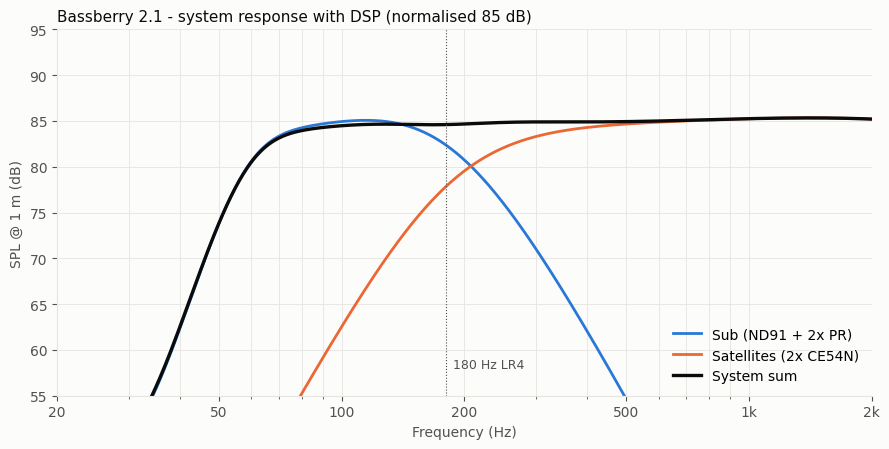
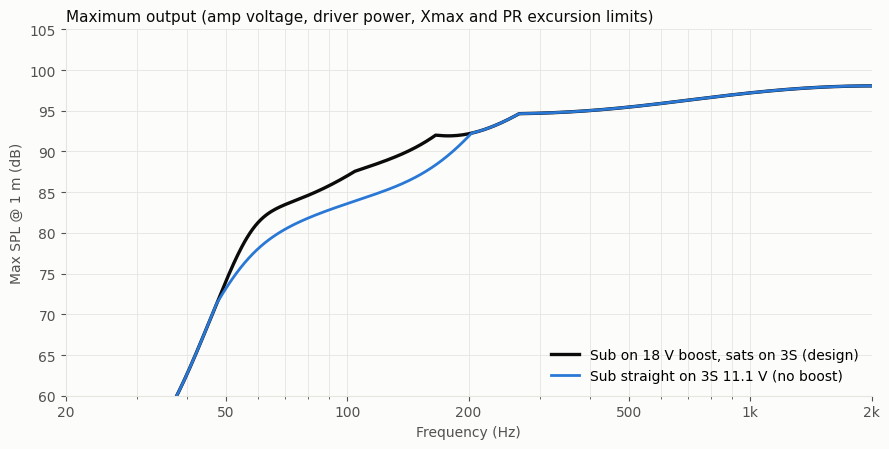
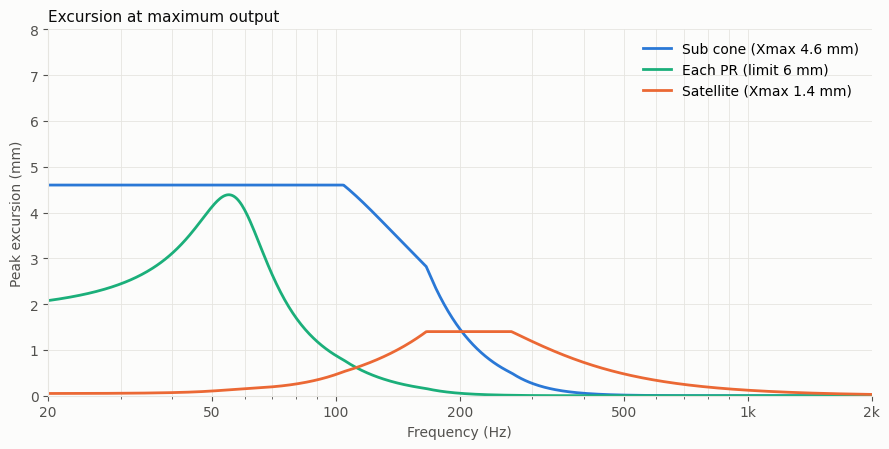
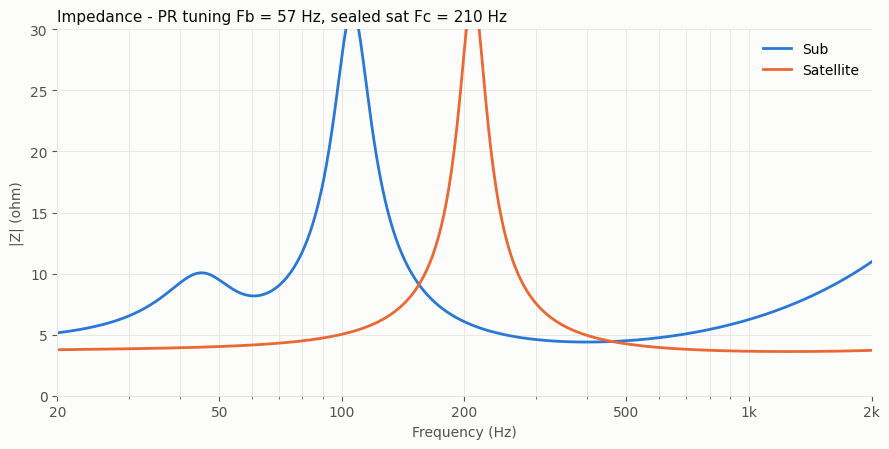

Recreate these plots in Python, in order.
"""Bassberry 2.1 - lumped-element acoustic simulation.

Satellites : 2x Dayton CE54N-4 in sealed chambers (alt: Tectonic TEBM35C10-4 BMR)
Sub        : 1x Dayton DMA70-4 + 2x Dayton DMA70-PR (opposed, side walls)
Amp        : TAS5825M (2x BTL, sats) + TAS5805M (PBTL, sub), PVDD = 3S Li-ion
DSP        : LR4 crossover, Linkwitz transform on sats, subsonic HPF + shelf on sub

Model: single-frequency linear solve of the electro-mechano-acoustic network,
far field at 1 m. Valid roughly 20 Hz - 1 kHz (piston, no cone breakup, no
diffraction detail beyond a first-order baffle-step shelf).
"""
import json
import numpy as np
import matplotlib.pyplot as plt

RHO, C = 1.18, 343.0
RC2 = RHO * C * C
P_REF = 20e-6
f = np.logspace(np.log10(20), np.log10(2000), 600)
w = 2 * np.pi * f
s = 1j * w

# ---------------------------------------------------------------- drivers
SAT = dict(name="CE54N-4", Re=3.6, Le=0.11e-3, Bl=3.82, Mms=2.4e-3,
           Cms=0.37e-3, Rms=0.37, Sd=14.5e-4, Xmax=1.4e-3, Pmax=15.0)
# alternative (wider dispersion BMR): TEBM35C10-4, see compare.py
SUB = dict(name="ND91-4", Re=4.3, Le=0.83e-3, Bl=4.59, Mms=4.8e-3,
           Cms=0.96e-3, Rms=0.53, Sd=30.4e-4, Xmax=4.6e-3, Pmax=30.0)
PR = dict(name="DMA70-PR", Mms=12.0e-3, Cms=1.77e-3, Rms=1.49, Sd=22.9e-4,
          Xmax=6.0e-3, n=2)          # Xmech 7 mm, 6 mm used as limit

# ---------------------------------------------------------------- enclosure
ENC = dict(outer_mm=(230, 120, 140), wall_mm=2.5)
VB_SAT = 0.20e-3       # net per satellite chamber (56 x 78 x 50 mm, minus driver)
VB_SUB = 1.50e-3       # net sub volume (centre column + rear wings, -15 % for parts/ribs)
QL = 7.0               # box leakage Q (well sealed printed box)
BAFFLE_W = 0.230       # m, front baffle width -> baffle step

# ---------------------------------------------------------------- amplifier
PVDD_NOM, PVDD_MIN = 11.1, 9.6        # 3S nominal / near-empty under load (satellite amp)
PVDD_SUB = 18.0                       # boosted rail for the sub amp (TAS5805M PBTL)
def v_rms_max(pvdd):                   # BTL/PBTL full-bridge, ~5 % headroom
    return 0.95 * pvdd / np.sqrt(2)


def fs_of(d):
    return 1 / (2 * np.pi * np.sqrt(d["Mms"] * d["Cms"]))


def solve(drv, Vb, pr=None, V=1.0):
    """Return dict of complex responses per 1 V(rms) drive."""
    Ze = drv["Re"] + s * drv["Le"]
    Zm = drv["Rms"] + s * drv["Mms"] + 1 / (s * drv["Cms"])
    Cab = Vb / RC2
    wb = 2 * np.pi * (fs_of(drv) if pr is None else 60.0)
    Ral = QL / (wb * Cab)
    Yab = s * Cab + 1 / Ral            # box admittance: p = -dV_dot / Yab
    out = {k: np.zeros_like(f, dtype=complex) for k in ("i", "vd", "vp", "p")}
    for k in range(len(f)):
        # unknowns: i, vd, vp, p
        n = 4 if pr else 3
        A = np.zeros((n, n), complex)
        b = np.zeros(n, complex)
        # electrical: Ze i + Bl vd = V
        A[0, 0], A[0, 1], b[0] = Ze[k], drv["Bl"], V
        # driver mech: Bl i + p Sd - Zm vd = 0
        A[1, 0], A[1, 1], A[1, n - 1] = drv["Bl"], -Zm[k], drv["Sd"]
        # box: Yab p + Sd vd + Sp_tot vp = 0
        A[n - 1, n - 1], A[n - 1, 1] = Yab[k], drv["Sd"]
        if pr:
            Sp = pr["Sd"] * pr["n"]
            Zmp = pr["Rms"] + s[k] * pr["Mms"] + 1 / (s[k] * pr["Cms"])
            A[n - 1, 2] = Sp
            # PR mech (per PR, all identical): p Sp1 - Zmp vp = 0
            A[2, 2], A[2, 3] = -Zmp, pr["Sd"]
        x = np.linalg.solve(A, b)
        out["i"][k], out["vd"][k] = x[0], x[1]
        out["p"][k] = x[-1]
        if pr:
            out["vp"][k] = x[2]
    U = drv["Sd"] * out["vd"] + (pr["Sd"] * pr["n"] * out["vp"] if pr else 0)
    out["U"] = U
    out["xd"] = out["vd"] / s
    out["xp"] = out["vp"] / s if pr else None
    out["Z"] = V / out["i"]
    return out


def p_far(U, r=1.0):
    """4pi far-field pressure + first-order baffle-step shelf (4pi -> 2pi)."""
    fbs = 115.0 / BAFFLE_W
    shelf = (1 + s / (2 * np.pi * fbs)) / (1 + s / (2 * np.pi * 2 * fbs))
    return 1j * w * RHO * U / (4 * np.pi * r) * shelf


def spl(p):
    return 20 * np.log10(np.abs(p) / P_REF + 1e-30)


# ---------------------------------------------------------------- analog filters
def hp2(f0, Q):
    w0 = 2 * np.pi * f0
    return s**2 / (s**2 + s * w0 / Q + w0**2)


def lp2(f0, Q):
    w0 = 2 * np.pi * f0
    return w0**2 / (s**2 + s * w0 / Q + w0**2)


def lt(f0, Q0, fp, Qp):            # Linkwitz transform
    w0, wp = 2 * np.pi * f0, 2 * np.pi * fp
    return (s**2 + s * w0 / Q0 + w0**2) / (s**2 + s * wp / Qp + wp**2)


def low_shelf(f0, gain_db, Q=0.707):
    A = 10 ** (gain_db / 40)
    w0 = 2 * np.pi * f0
    return (s**2 + s * np.sqrt(A) * w0 / Q + A * w0**2) / \
           (s**2 + s * np.sqrt(A) * w0 / Q + w0**2) * 1 / A * A  # RBJ analog


def peq(f0, gain_db, Q):
    A = 10 ** (gain_db / 40)
    w0 = 2 * np.pi * f0
    return (s**2 + s * (w0 / Q) * A + w0**2) / (s**2 + s * (w0 / Q) / A + w0**2)


# ---------------------------------------------------------------- systems
sat = solve(SAT, VB_SAT)
sub = solve(SUB, VB_SUB, PR)

# sealed-sat closed-box figures
alpha = (RC2 * SAT["Sd"] ** 2 * SAT["Cms"]) / VB_SAT
Qes = 2 * np.pi * fs_of(SAT) * SAT["Mms"] * SAT["Re"] / SAT["Bl"] ** 2
Qms = 2 * np.pi * fs_of(SAT) * SAT["Mms"] / SAT["Rms"]
Qts = Qes * Qms / (Qes + Qms)
fc_sat = fs_of(SAT) * np.sqrt(1 + alpha)
qtc_sat = Qts * np.sqrt(1 + alpha)

# PR tuning
Cab_sub = VB_SUB / RC2
Map = PR["Mms"] / PR["Sd"] ** 2 / PR["n"]
Cap = PR["Cms"] * PR["Sd"] ** 2 * PR["n"]
fb = 1 / (2 * np.pi * np.sqrt(Map * (Cab_sub * Cap / (Cab_sub + Cap))))

FX = 180.0                              # crossover
w_bs = 2 * np.pi * 115.0 / BAFFLE_W
BSC = (1 + s / (w_bs * 10 ** (4.5 / 20))) / (1 + s / w_bs)       # baffle-step compensation, -4.5 dB HF shelf
H_sat = lt(fc_sat, qtc_sat, FX, 0.707) * hp2(FX, 0.707) * BSC  # -> LR4 HP acoustically
H_sub = lp2(FX, 0.707) ** 2 * hp2(42, 0.6) * peq(62, 4.0, 1.2)  # LR4 LP + subsonic + bass lift

# Reference: 1 V rms program signal into each channel (DSP applied)
p_sub = p_far(sub["U"] * H_sub)
band_sub = (f > 80) & (f < 120)
band_sat = (f > 400) & (f < 900)
trim = np.mean(spl(p_sub)[band_sub]) - np.mean(spl(2 * p_far(sat["U"] * H_sat))[band_sat])
H_sat = H_sat * 10 ** (trim / 20)     # sat trim (negative = attenuate sats)
p_sat = p_far(sat["U"] * H_sat)
p_tot = 2 * p_sat + p_sub               # two sats coherent on axis
p_sat_raw = p_far(sat["U"] * 2.83)
p_sub_raw = p_far(sub["U"] * 2.83)

# ---------------------------------------------------------------- max output
def max_level(pvdd, pvdd_sub=None):
    vmax = v_rms_max(pvdd)
    vmax_sub = v_rms_max(pvdd if pvdd_sub is None else pvdd_sub)
    lim = {}
    # scale g = program volts (rms) at DSP input
    g_v_sat = np.minimum(vmax, np.sqrt(SAT["Pmax"] * SAT["Re"])) / np.abs(H_sat)
    g_v_sub = np.minimum(vmax_sub, np.sqrt(SUB["Pmax"] * SUB["Re"])) / np.abs(H_sub)
    g_x_sat = SAT["Xmax"] / (np.sqrt(2) * np.abs(sat["xd"] * H_sat))
    g_x_sub = SUB["Xmax"] / (np.sqrt(2) * np.abs(sub["xd"] * H_sub))
    g_x_pr = PR["Xmax"] / (np.sqrt(2) * np.abs(sub["xp"] * H_sub))
    lim = dict(sat_voltage=g_v_sat, sub_voltage=g_v_sub, sat_xmax=g_x_sat,
               sub_xmax=g_x_sub, pr_xmax=g_x_pr)
    g = np.min(np.vstack(list(lim.values())), axis=0)
    which = np.array(list(lim.keys()))[np.argmin(np.vstack(list(lim.values())), axis=0)]
    return g, which


g_nom, which_nom = max_level(PVDD_NOM, PVDD_SUB)
g_low, _ = max_level(PVDD_MIN, PVDD_SUB)
g_nob, _ = max_level(PVDD_NOM)          # no boost: sub straight on battery
spl_max_nob = spl(np.abs(p_tot) * g_nob)
spl_max_nom = spl(np.abs(p_tot) * g_nom)
spl_max_low = spl(np.abs(p_tot) * g_low)

# ---------------------------------------------------------------- figures of merit
ref = spl(p_tot)
mid = np.mean(ref[(f > 300) & (f < 1000)])
def f_at(drop):
    idx = np.where((ref < mid - drop) & (f < 300))[0]
    return float(f[idx[-1]]) if len(idx) else None

def at(arr, hz):
    return float(np.interp(np.log(hz), np.log(f), arr))

# usable "flat" max SPL = lowest max over 70 Hz - 1 kHz, shaped like the response
flat_cap = float(np.min(spl_max_nom[(f >= 70) & (f <= 1000)] - (ref[(f >= 70) & (f <= 1000)] - mid)))

summary = dict(
    enclosure_outer_mm=ENC["outer_mm"],
    sat=dict(driver=SAT["name"], fs_hz=round(fs_of(SAT), 1), Qts=round(Qts, 2),
             Vb_l=VB_SAT * 1e3, fc_hz=round(fc_sat, 1), Qtc=round(qtc_sat, 2)),
    sub=dict(driver=SUB["name"], fs_hz=round(fs_of(SUB), 1), Vb_l=VB_SUB * 1e3,
             pr=f'{PR["n"]}x {PR["name"]}', fb_hz=round(fb, 1)),
    crossover_hz=FX, sat_trim_db=round(float(trim), 1),
    system=dict(f_minus3_hz=f_at(3), f_minus6_hz=f_at(6), f_minus10_hz=f_at(10),
                ripple_100_1k_db=round(float(np.ptp(ref[(f > 100) & (f < 1000)])), 2)),
    max_spl_db_1m_nominal_pvdd=dict({str(h): round(at(spl_max_nom, h), 1) for h in (50, 60, 80, 100, 150, 300, 1000)}),
    max_spl_db_1m_low_batt=dict({str(h): round(at(spl_max_low, h), 1) for h in (60, 100, 1000)}),
    flat_max_spl_db_1m=round(flat_cap, 1),
    max_spl_db_1m_without_sub_boost=dict({str(h): round(at(spl_max_nob, h), 1) for h in (60, 100, 150)}),
    limiter_by_band={str(h): str(which_nom[np.argmin(abs(f - h))]) for h in (40, 60, 80, 120, 200, 500, 1000)},
    sub_raw_spl_2v83_100hz=round(at(spl(p_sub_raw), 100), 1),
    sat_raw_spl_2v83_1khz=round(at(spl(p_sat_raw), 1000), 1),
)
with open("summary.json", "w") as fh:
    json.dump(summary, fh, indent=2)
print(json.dumps(summary, indent=2))

# ---------------------------------------------------------------- plots
INK, INK2, GRID, SURF = "#0b0b0b", "#52514e", "#e6e5e0", "#fcfcfb"
C_SUB, C_SAT, C_PR, C_TOT = "#2a78d6", "#eb6834", "#1baf7a", INK
plt.rcParams.update({"font.family": "DejaVu Sans", "font.size": 10,
                     "axes.edgecolor": GRID, "axes.labelcolor": INK2,
                     "xtick.color": INK2, "ytick.color": INK2,
                     "axes.facecolor": SURF, "figure.facecolor": SURF})


def style(ax, ylab, ylim=None):
    ax.set_xscale("log")
    ax.set_xlim(20, 2000)
    ax.grid(True, which="both", color=GRID, lw=0.6)
    ax.set_xlabel("Frequency (Hz)")
    ax.set_ylabel(ylab)
    ax.set_xticks([20, 50, 100, 200, 500, 1000, 2000])
    ax.set_xticklabels(["20", "50", "100", "200", "500", "1k", "2k"])
    for sp in ("top", "right"):
        ax.spines[sp].set_visible(False)
    if ylim:
        ax.set_ylim(*ylim)


fig, ax = plt.subplots(figsize=(9, 4.6))
off = 85 - mid
ax.plot(f, spl(p_sub) + off, color=C_SUB, lw=2, label="Sub (ND91 + 2x PR)")
ax.plot(f, spl(2 * p_sat) + off, color=C_SAT, lw=2, label="Satellites (2x CE54N)")
ax.plot(f, ref + off, color=C_TOT, lw=2.4, label="System sum")
ax.axvline(FX, color=INK2, lw=0.8, ls=":")
ax.text(FX * 1.04, 58, f"{FX:.0f} Hz LR4", color=INK2, fontsize=9)
style(ax, "SPL @ 1 m (dB)", (55, 95))
ax.legend(frameon=False, loc="lower right")
ax.set_title("Bassberry 2.1 - system response with DSP (normalised 85 dB)", loc="left", color=INK, fontsize=11)
fig.tight_layout(); fig.savefig("01_system_response.png", dpi=160)

fig, ax = plt.subplots(figsize=(9, 4.6))
ax.plot(f, spl_max_nom, color=C_TOT, lw=2.4, label=f"Sub on {PVDD_SUB:.0f} V boost, sats on 3S (design)")
ax.plot(f, spl_max_nob, color=C_SUB, lw=2, label=f"Sub straight on 3S {PVDD_NOM} V (no boost)")
style(ax, "Max SPL @ 1 m (dB)", (60, 105))
ax.legend(frameon=False, loc="lower right")
ax.set_title("Maximum output (amp voltage, driver power, Xmax and PR excursion limits)", loc="left", color=INK, fontsize=11)
fig.tight_layout(); fig.savefig("02_max_spl.png", dpi=160)

fig, ax = plt.subplots(figsize=(9, 4.6))
ax.plot(f, 1e3 * np.sqrt(2) * np.abs(sub["xd"] * H_sub) * g_nom, color=C_SUB, lw=2, label="Sub cone (Xmax 4.6 mm)")
ax.plot(f, 1e3 * np.sqrt(2) * np.abs(sub["xp"] * H_sub) * g_nom, color=C_PR, lw=2, label="Each PR (limit 6 mm)")
ax.plot(f, 1e3 * np.sqrt(2) * np.abs(sat["xd"] * H_sat) * g_nom, color=C_SAT, lw=2, label="Satellite (Xmax 1.4 mm)")
style(ax, "Peak excursion (mm)", (0, 8))
ax.legend(frameon=False, loc="upper right")
ax.set_title("Excursion at maximum output", loc="left", color=INK, fontsize=11)
fig.tight_layout(); fig.savefig("03_excursion.png", dpi=160)

fig, ax = plt.subplots(figsize=(9, 4.6))
ax.plot(f, np.abs(sub["Z"]), color=C_SUB, lw=2, label="Sub")
ax.plot(f, np.abs(sat["Z"]), color=C_SAT, lw=2, label="Satellite")
style(ax, "|Z| (ohm)", (0, 30))
ax.legend(frameon=False, loc="upper right")
ax.set_title(f"Impedance - PR tuning Fb = {fb:.0f} Hz, sealed sat Fc = {fc_sat:.0f} Hz", loc="left", color=INK, fontsize=11)
fig.tight_layout(); fig.savefig("04_impedance.png", dpi=160)

np.savetxt("response.csv", np.column_stack([f, ref + off, spl(p_sub) + off, spl(2 * p_sat) + off, spl_max_nom, spl_max_low]),
           delimiter=",", header="f_hz,system_db,sub_db,sats_db,max_spl_nom_db,max_spl_low_db", comments="", fmt="%.3f")
